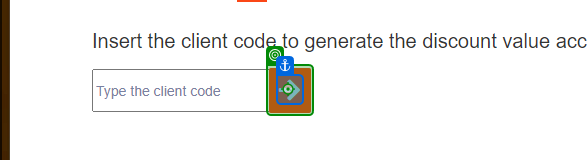
Task: First automation project using Google Workspace, checking customer discounts.
Workflow: Main

Step 1: click on the button in window 'ACME System 1 - Dashboard' (chrome.exe)
